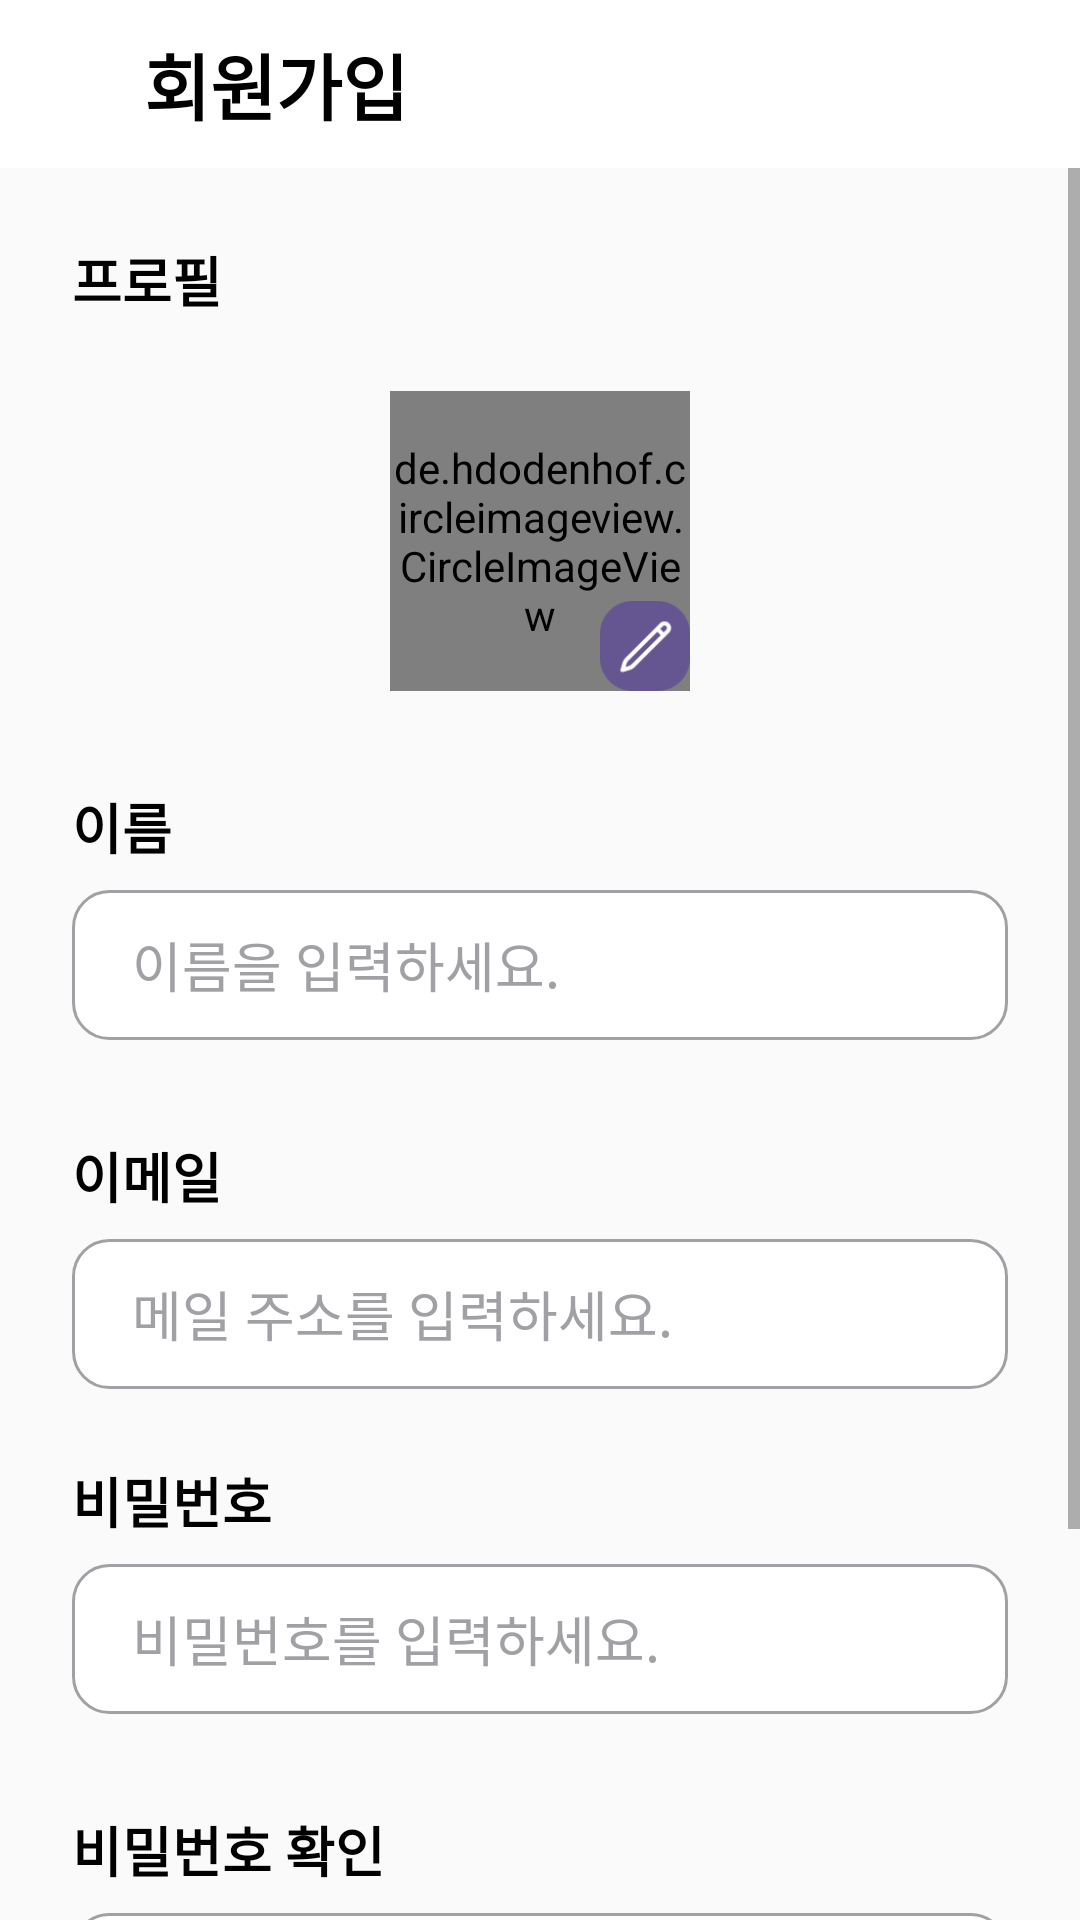

Here is an Android app screen rendered from its layout file. Give the layout XML and the strings, colors and styles it references.
<!-- AndroidManifest.xml: application theme Theme.Nota -->
<!-- res/layout/log_in.xml -->
<?xml version="1.0" encoding="utf-8"?>
<LinearLayout xmlns:android="http://schemas.android.com/apk/res/android"
    xmlns:app="http://schemas.android.com/apk/res-auto"
    xmlns:tools="http://schemas.android.com/tools"
    android:id="@+id/linearLayout"
    android:layout_width="match_parent"
    android:layout_height="match_parent"
    android:orientation="vertical">
    <androidx.constraintlayout.widget.ConstraintLayout
        android:layout_width="match_parent"
        android:layout_height="wrap_content"
        android:orientation="vertical"
        android:id="@+id/linearLayout7">
        <androidx.appcompat.widget.Toolbar
            android:id="@+id/tb_activity_main"
            android:layout_width="match_parent"
            android:layout_height="wrap_content"
            android:background="@color/white"
            tools:ignore="MissingConstraints"
            tools:layout_conversion_absoluteHeight="56dp"
            tools:layout_editor_absoluteY="0dp"
            tools:layout_editor_absoluteX="0dp"
            tools:layout_conversion_absoluteWidth="196dp">

            <androidx.constraintlayout.widget.ConstraintLayout
                android:id="@+id/linearLayout8"
                android:layout_width="match_parent"
                android:layout_height="match_parent"
                tools:layout_editor_absoluteX="16dp"
                tools:layout_editor_absoluteY="2dp">

                <Button
                    android:id="@+id/button_back"
                    android:layout_width="24dp"
                    android:layout_height="24dp"
                    tools:ignore="SpeakableTextPresentCheck"
                    android:layout_marginStart="8dp"
                    android:background="@drawable/ic_arrow_back"
                    app:layout_constraintBottom_toBottomOf="parent"
                    app:layout_constraintStart_toStartOf="parent"
                    app:layout_constraintTop_toTopOf="parent"
                    android:onClick="onBackButtonClicked"/>

                <TextView
                    android:id="@+id/textView6"
                    android:layout_width="wrap_content"
                    android:layout_height="wrap_content"
                    android:text="회원가입"
                    android:textColor="@color/black"
                    android:textSize="24dp"
                    android:textStyle="bold"
                    app:layout_constraintBottom_toBottomOf="parent"
                    app:layout_constraintStart_toEndOf="@+id/button_back"
                    app:layout_constraintTop_toTopOf="parent" />

            </androidx.constraintlayout.widget.ConstraintLayout>
        </androidx.appcompat.widget.Toolbar>
    </androidx.constraintlayout.widget.ConstraintLayout>

    <ScrollView
        android:id="@+id/scrollView3"
        android:layout_width="match_parent"
        android:layout_height="match_parent">

        <androidx.constraintlayout.widget.ConstraintLayout
            android:id="@+id/linearLayout13"
            android:layout_width="match_parent"
            android:layout_height="match_parent"
            android:paddingBottom="40dp"
            android:orientation="vertical"
            >

            <TextView
                android:id="@+id/title_profile"
                android:layout_width="0dp"
                android:layout_height="wrap_content"
                android:layout_marginStart="24dp"
                android:layout_marginTop="24dp"
                android:layout_marginEnd="24dp"
                android:text="프로필"
                android:textColor="@color/black"
                android:textSize="18dp"
                android:textStyle="bold"
                app:layout_constraintEnd_toEndOf="parent"
                app:layout_constraintStart_toStartOf="parent"
                app:layout_constraintTop_toTopOf="parent" />

            <de.hdodenhof.circleimageview.CircleImageView
                android:id="@+id/profileImage"
                android:layout_width="100dp"
                android:layout_height="100dp"
                android:layout_marginStart="24dp"
                android:layout_marginTop="24dp"
                android:layout_marginEnd="24dp"
                android:src="@drawable/profile_sample"
                app:layout_constraintEnd_toEndOf="parent"
                app:layout_constraintStart_toStartOf="parent"
                app:layout_constraintTop_toBottomOf="@+id/title_profile" />

            <TextView
                android:id="@+id/title_name"
                android:layout_width="match_parent"
                android:layout_height="wrap_content"
                android:layout_marginStart="24dp"
                android:layout_marginTop="32dp"
                android:layout_marginEnd="24dp"
                android:text="이름"
                android:textColor="@color/black"
                android:textSize="18sp"
                android:textStyle="bold"
                app:layout_constraintEnd_toEndOf="parent"
                app:layout_constraintStart_toStartOf="parent"
                app:layout_constraintTop_toBottomOf="@+id/profileImage" />

            <EditText
                android:id="@+id/editText_name"
                android:layout_width="0dp"
                android:layout_height="50dp"
                android:layout_marginStart="24dp"
                android:layout_marginTop="8dp"
                android:layout_marginEnd="24dp"
                android:background="@drawable/edittext_setting"
                android:ems="10"
                android:hint="이름을 입력하세요."
                android:inputType="text"
                android:paddingLeft="20dp"
                android:textColorHint="@color/gray_2"
                app:layout_constraintEnd_toEndOf="parent"
                app:layout_constraintHorizontal_bias="0.274"
                app:layout_constraintStart_toStartOf="parent"
                app:layout_constraintTop_toBottomOf="@+id/title_name" />

            <EditText
                android:id="@+id/editText_email"
                android:layout_width="0dp"
                android:layout_height="50dp"
                android:layout_marginStart="24dp"
                android:layout_marginTop="8dp"
                android:layout_marginEnd="24dp"
                android:background="@drawable/edittext_setting"
                android:ems="10"
                android:hint="메일 주소를 입력하세요."
                android:inputType="textEmailAddress"
                android:paddingLeft="20dp"
                android:textColorHint="@color/gray_2"
                app:layout_constraintEnd_toEndOf="parent"
                app:layout_constraintStart_toStartOf="parent"
                app:layout_constraintTop_toBottomOf="@+id/title_email" />

            <EditText
                android:id="@+id/editText_passwordVerify"
                android:layout_width="0dp"
                android:layout_height="50dp"
                android:layout_marginStart="24dp"
                android:layout_marginTop="8dp"
                android:layout_marginEnd="24dp"
                android:background="@drawable/edittext_setting"
                android:ems="10"
                android:hint="비밀번호를 한 번 더 입력하세요."

                android:inputType="textPassword"
                android:paddingLeft="20dp"
                android:textColorHint="@color/gray_2"
                app:layout_constraintEnd_toEndOf="parent"
                app:layout_constraintStart_toStartOf="parent"
                app:layout_constraintTop_toBottomOf="@+id/title_passwordVerify" />

            <TextView
                android:id="@+id/title_email"
                android:layout_width="0dp"
                android:layout_height="wrap_content"
                android:layout_marginStart="24dp"
                android:layout_marginTop="32dp"
                android:layout_marginEnd="24dp"
                android:text="이메일"
                android:textColor="@color/black"
                android:textSize="18sp"
                android:textStyle="bold"
                app:layout_constraintEnd_toEndOf="parent"
                app:layout_constraintStart_toStartOf="parent"
                app:layout_constraintTop_toBottomOf="@+id/editText_name" />

            <TextView
                android:id="@+id/title_passwordVerify"
                android:layout_width="0dp"
                android:layout_height="wrap_content"
                android:layout_marginStart="24dp"
                android:layout_marginTop="32dp"
                android:layout_marginEnd="24dp"
                android:text="비밀번호 확인"
                android:textColor="@color/black"
                android:textSize="18dp"
                android:textStyle="bold"
                app:layout_constraintEnd_toEndOf="parent"
                app:layout_constraintStart_toStartOf="parent"
                app:layout_constraintTop_toBottomOf="@+id/editText_password" />

            <EditText
                android:id="@+id/editText_password"
                android:layout_width="0dp"
                android:layout_height="50dp"
                android:layout_marginStart="24dp"
                android:layout_marginTop="8dp"
                android:layout_marginEnd="24dp"
                android:background="@drawable/edittext_setting"
                android:ems="10"
                android:hint="비밀번호를 입력하세요."

                android:inputType="textPassword"
                android:paddingLeft="20dp"
                android:textColorHint="@color/gray_2"
                app:layout_constraintEnd_toEndOf="parent"
                app:layout_constraintStart_toStartOf="parent"
                app:layout_constraintTop_toBottomOf="@+id/title_password" />

            <Button
                android:id="@+id/button"
                android:layout_width="30dp"
                android:layout_height="30dp"

                android:background="@drawable/btn_image"
                app:layout_constraintBottom_toBottomOf="@+id/profileImage"
                app:layout_constraintEnd_toEndOf="@+id/profileImage" />

            <Button
                android:id="@+id/button_logIn"
                android:layout_width="0dp"
                android:layout_height="wrap_content"
                android:layout_marginStart="24dp"
                android:layout_marginTop="32dp"
                android:layout_marginEnd="24dp"
                android:background="@drawable/btn_setting"
                android:text="완료"

                android:textColor="@color/white"
                android:textSize="18dp"
                android:textStyle="bold"
                app:layout_constraintEnd_toEndOf="parent"
                app:layout_constraintStart_toStartOf="parent"
                app:layout_constraintTop_toBottomOf="@+id/editText_passwordVerify" />

            <TextView
                android:id="@+id/title_password"
                android:layout_width="0dp"
                android:layout_height="wrap_content"
                android:layout_marginStart="24dp"
                android:layout_marginTop="24dp"
                android:layout_marginEnd="24dp"
                android:text="비밀번호"
                android:textColor="@color/black"
                android:textSize="18dp"
                android:textStyle="bold"
                app:layout_constraintEnd_toEndOf="parent"
                app:layout_constraintStart_toStartOf="parent"
                app:layout_constraintTop_toBottomOf="@+id/editText_email" />

        </androidx.constraintlayout.widget.ConstraintLayout>
    </ScrollView>
</LinearLayout>
<!-- resources referenced by this layout -->
<resources>
  <color name="black">#FF000000</color>
  <color name="gray_2">#A1A1A5</color>
  <color name="white">#FFFFFFFF</color>
  <!-- drawable btn_image (drawable) -->
  <?xml version="1.0" encoding="utf-8"?>
  <selector xmlns:android="http://schemas.android.com/apk/res/android">
      <item android:state_enabled="false"
          android:drawable="@drawable/ic_writing"
          >
          <shape>
              <solid android:color="@color/main_1"></solid>
              <corners android:radius="12dp"></corners>
          </shape>
      </item>
      <item android:state_pressed="true">
          <shape>
              <solid android:color="@color/gray_1"></solid>
              <corners android:radius="12dp"></corners>
          </shape>
      </item>
  
  </selector>
  <!-- drawable btn_setting (drawable) -->
  <?xml version="1.0" encoding="utf-8"?>
  <selector xmlns:android="http://schemas.android.com/apk/res/android">
  
      <item android:state_enabled="false">
          <shape>
              <solid android:color="@color/main_1"></solid>
              <corners android:radius="12dp"></corners>
          </shape>
      </item>
      <item android:state_pressed="true">
          <shape>
              <solid android:color="@color/gray_1"></solid>
              <corners android:radius="12dp"></corners>
          </shape>
      </item>
  </selector>
  <!-- drawable edittext_setting (drawable) -->
  <?xml version="1.0" encoding="utf-8"?>
  <selector xmlns:android="http://schemas.android.com/apk/res/android">
      <item android:state_enabled="false"
          android:top="1dp"
          android:bottom="1dp"
          android:left="1dp"
          android:right="1dp">
          <shape>
              <solid android:color="@color/white"></solid>
              <stroke
                  android:color="@color/gray_2"
                  android:width="1dp"></stroke>
          <corners android:radius="12dp"></corners>
          </shape>
      </item>
      <item android:state_pressed="true">
          android:top="1dp"
          android:bottom="1dp"
          android:left="1dp"
          android:right="1dp">
          <shape>
              <solid android:color="@color/white"></solid>
              <stroke
                  android:color="@color/gray_2"
                  android:width="1dp"></stroke>
              <corners android:radius="12dp"></corners>
          </shape>
      </item>
  
  </selector>
  <!-- drawable profile_sample: png bitmap (drawable, 11020 bytes) -->
  <style name="Theme.Nota" parent="Theme.MaterialComponents.Light.Bridge">
          <item name="windowActionBar">false</item>
          <item name="windowNoTitle">true</item>
      </style>
  <!-- drawable ic_writing: png bitmap (drawable, 1314 bytes) -->
  <color name="main_1">#655691</color>
  <color name="gray_1">#6E6E73</color>
</resources>
